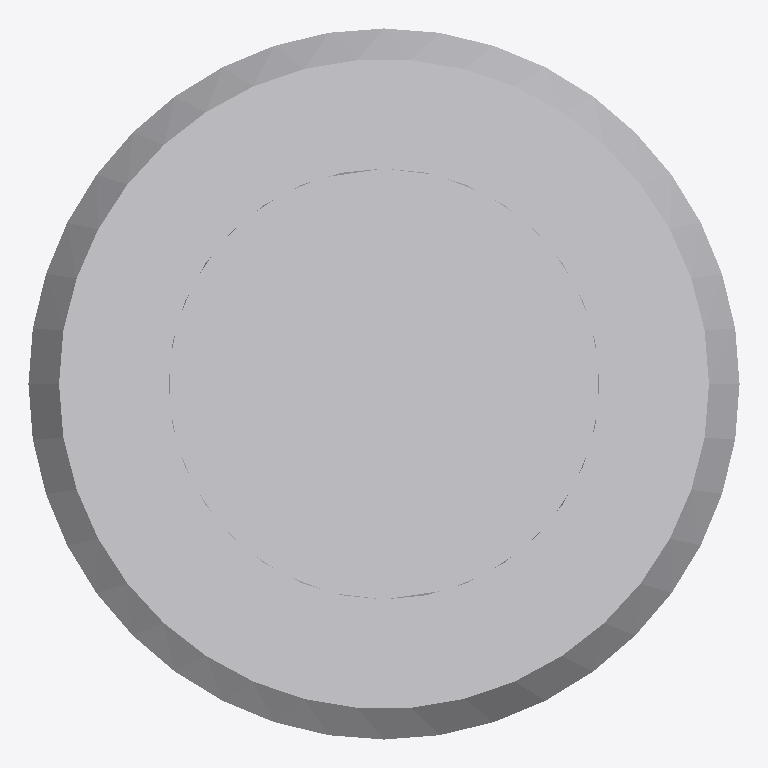
Plan cut of the same IFC building model at storey 'Ebene 0' (level 0.00 m, cut at 1.40 m), seen from above with north up, elements coloured by IFC class: 1 other element (light grey). No cut surface shows.
Extent 1.0 m × 1.0 m × 2.1 m (x, y, z). Storeys (1): Ebene 0 at 0.00 m. Elements (1): 1 IfcBuildingElementProxy.

HEADER;
FILE_DESCRIPTION(('ViewDefinition [CoordinationView_V2.0]','ExchangeRequirement []'),'2;1');
FILE_NAME('','2024-05-07T10:31:44',(''),(''),'ODA IFC SDK 22.6','22.1.1.516 - Exporter 22.1.1.516 - Default UI','');
FILE_SCHEMA(('IFC4'));
ENDSEC;
DATA;
#93=IFCPROJECT('3JkdSrIPPFBg8WI9Yiw3Uw',#20,'',$,$,'','',(#86),#83);
#105=IFCSITE('3JkdSrIPPFBg8WI9Yiw3Uu',#20,'Default',$,$,#104,$,$,.ELEMENT.,(42,24,53,508911),(-71,-15,-29,-58837),0.0,$,$);
#95=IFCBUILDING('3JkdSrIPPFBg8WI9Yiw3Ux',#20,'',$,$,#16,$,'',.ELEMENT.,$,$,#94);
#98=IFCBUILDINGSTOREY('3JkdSrIPPFBg8WI9XJ5yzH',#20,'Ebene 0',$,'Ebene:Ebene 1',#97,$,'Ebene 0',.ELEMENT.,0.0);
#634=IFCBUILDINGELEMENTPROXY('0QSyY7A0L6_gFq7d5m0DqB',#20,'DB_Entw_SchachtDN600:DB_Entw_SchachtDN600:4004196',$,'DB_Entw_SchachtDN600:DB_Entw_SchachtDN600',#633,#630,'4004196',.NOTDEFINED.);
ENDSEC;
